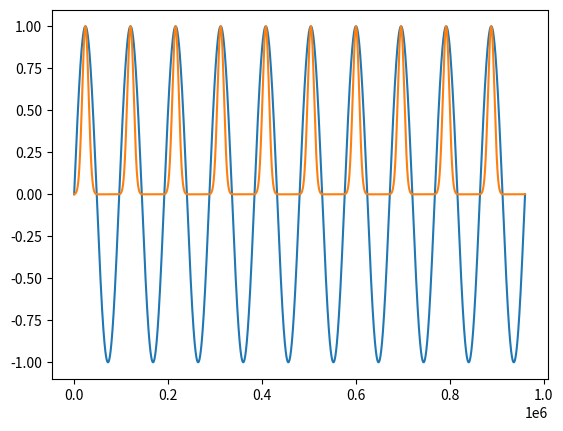

Recreate this plot in Python.
import numpy as np
import matplotlib.pyplot as plt

# Code for simulating drift and variance for the wow control
# using an Ornstein-Uhlenbeck process

freq = 0.5
FS = 48000
mag = 1.0
N = int(FS * 20)

rr = np.random.normal(0, 1.0, N)
def oh_process(inp, N, amt, damping, mean):
    y = 0
    out = np.zeros(N)
    sqrtdelta = 1.0 / np.sqrt(FS);
    T = 1.0 / FS

    for i in range(N):
        y += sqrtdelta * rr[i] * amt
        y += damping * (mean - y) * T
        out[i] = y
    return out


x = mag * np.sin(2 * np.pi * freq / FS * np.arange(N))
plt.plot(x, label='sin')

# for amt in [0.0, 0.33, 0.67, 1.0]:
#     amt = np.power(amt, 1.15)
#     y = x + oh_process(x, N, amt * 0.5, amt * 0.5 + 0.25, 1.0 * amt)
#     plt.plot(y, label=f'{amt}')

y = np.power(0.5 * (x + 1), 10.0)
plt.plot(y)

plt.show()
